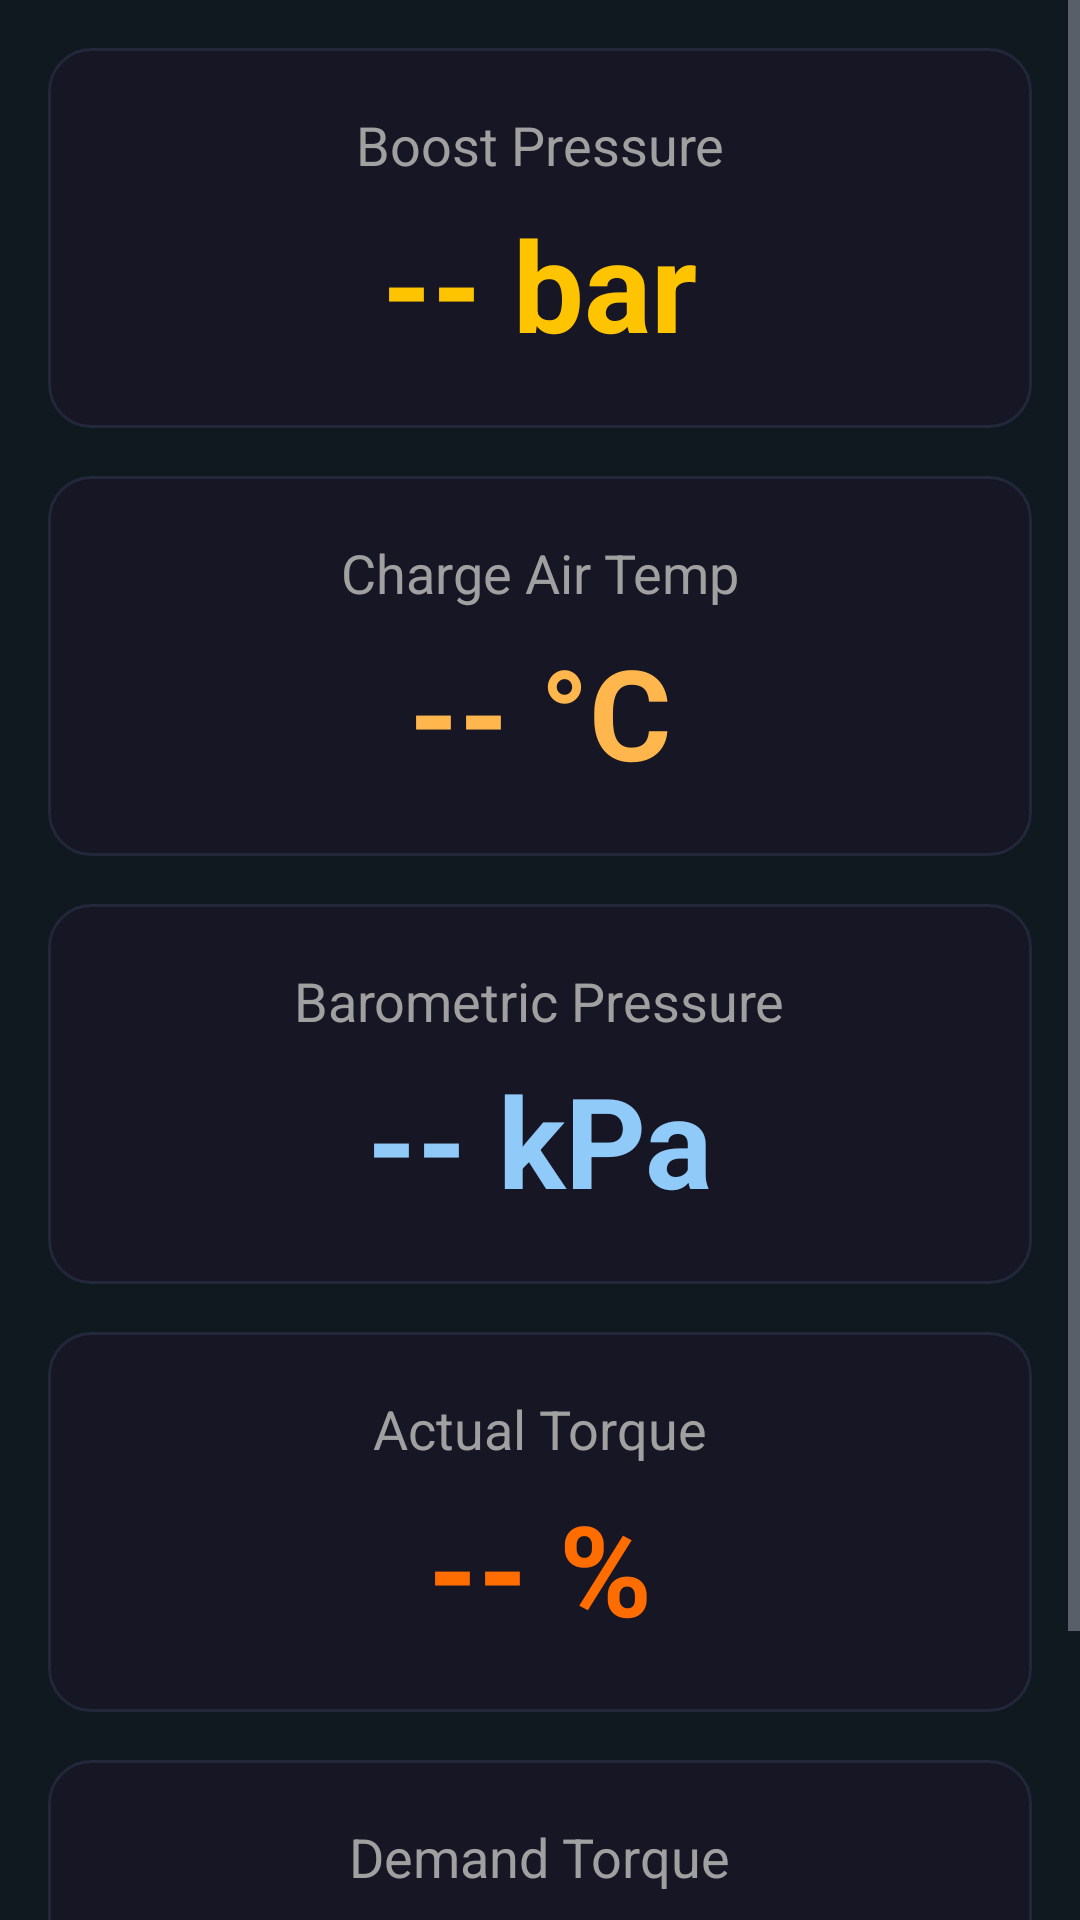

The Android layout XML behind this screen, and the referenced resources:
<!-- AndroidManifest.xml: application theme Theme.OBD -->
<!-- res/layout/layout_turbomonitoring.xml -->
<?xml version="1.0" encoding="utf-8"?>
<ScrollView xmlns:android="http://schemas.android.com/apk/res/android"
    android:layout_width="match_parent"
    android:layout_height="match_parent"
    android:background="#101820">

    <LinearLayout
        android:layout_width="match_parent"
        android:layout_height="wrap_content"
        android:orientation="vertical"
        android:padding="16dp"
        android:gravity="center_horizontal">

        <LinearLayout
            android:layout_width="match_parent"
            android:layout_height="wrap_content"
            android:background="@drawable/card_bg"
            android:orientation="vertical"
            android:padding="20dp"
            android:layout_marginBottom="16dp">

            <TextView
                android:layout_width="wrap_content"
                android:layout_height="wrap_content"
                android:text="Boost Pressure"
                android:textSize="18sp"
                android:textColor="#A0A0A0"
                android:layout_gravity="center_horizontal" />

            <TextView
                android:id="@+id/tvBoost"
                android:layout_width="wrap_content"
                android:layout_height="wrap_content"
                android:text="-- bar"
                android:textSize="42sp"
                android:textStyle="bold"
                android:textColor="#FFC400"
                android:layout_gravity="center_horizontal"
                android:paddingTop="6dp" />

        </LinearLayout>

        <LinearLayout
            android:layout_width="match_parent"
            android:layout_height="wrap_content"
            android:background="@drawable/card_bg"
            android:orientation="vertical"
            android:padding="20dp"
            android:layout_marginBottom="16dp">

            <TextView
                android:layout_width="wrap_content"
                android:layout_height="wrap_content"
                android:text="Charge Air Temp"
                android:textSize="18sp"
                android:textColor="#A0A0A0"
                android:layout_gravity="center_horizontal" />

            <TextView
                android:id="@+id/tvChargeAir"
                android:layout_width="wrap_content"
                android:layout_height="wrap_content"
                android:text="-- °C"
                android:textSize="42sp"
                android:textStyle="bold"
                android:textColor="#FFB74D"
                android:layout_gravity="center_horizontal"
                android:paddingTop="6dp" />

        </LinearLayout>

        <LinearLayout
            android:layout_width="match_parent"
            android:layout_height="wrap_content"
            android:background="@drawable/card_bg"
            android:orientation="vertical"
            android:padding="20dp"
            android:layout_marginBottom="16dp">

            <TextView
                android:layout_width="wrap_content"
                android:layout_height="wrap_content"
                android:text="Barometric Pressure"
                android:textSize="18sp"
                android:textColor="#A0A0A0"
                android:layout_gravity="center_horizontal" />

            <TextView
                android:id="@+id/tvBarometricPressure"
                android:layout_width="wrap_content"
                android:layout_height="wrap_content"
                android:text="-- kPa"
                android:textSize="42sp"
                android:textStyle="bold"
                android:textColor="#90CAF9"
                android:layout_gravity="center_horizontal"
                android:paddingTop="6dp" />

        </LinearLayout>

        
        <LinearLayout
            android:layout_width="match_parent"
            android:layout_height="wrap_content"
            android:background="@drawable/card_bg"
            android:orientation="vertical"
            android:padding="20dp"
            android:layout_marginBottom="16dp">

            <TextView
                android:layout_width="wrap_content"
                android:layout_height="wrap_content"
                android:text="Actual Torque"
                android:textSize="18sp"
                android:textColor="#A0A0A0"
                android:layout_gravity="center_horizontal" />

            <TextView
                android:id="@+id/tvEngineTorque"
                android:layout_width="wrap_content"
                android:layout_height="wrap_content"
                android:text="-- %"
                android:textSize="42sp"
                android:textStyle="bold"
                android:textColor="#FF6D00"
                android:layout_gravity="center_horizontal"
                android:paddingTop="6dp" />
        </LinearLayout>

        
        <LinearLayout
            android:layout_width="match_parent"
            android:layout_height="wrap_content"
            android:background="@drawable/card_bg"
            android:orientation="vertical"
            android:padding="20dp"
            android:layout_marginBottom="24dp">

            <TextView
                android:layout_width="wrap_content"
                android:layout_height="wrap_content"
                android:text="Demand Torque"
                android:textSize="18sp"
                android:textColor="#A0A0A0"
                android:layout_gravity="center_horizontal" />

            <TextView
                android:id="@+id/tvDemandTorque"
                android:layout_width="wrap_content"
                android:layout_height="wrap_content"
                android:text="-- %"
                android:textSize="42sp"
                android:textStyle="bold"
                android:textColor="#FF8F00"
                android:layout_gravity="center_horizontal"
                android:paddingTop="6dp" />
        </LinearLayout>

    </LinearLayout>
</ScrollView>
<!-- resources referenced by this layout -->
<resources>
  <!-- drawable card_bg (drawable) -->
  <shape xmlns:android="http://schemas.android.com/apk/res/android"
      android:shape="rectangle">
      <solid android:color="@color/surfaceCard" />
      <corners android:radius="14dp" />
      <stroke android:width="1dp" android:color="@color/surfaceStroke" />
  </shape>
  <style name="Theme.OBD" parent="Base.Theme.OBD" />
  <color name="surfaceCard">#161625</color>
  <color name="surfaceStroke">#22273A</color>
  <style name="Base.Theme.OBD" parent="Theme.Material3.Dark.NoActionBar">
          <item name="android:windowBackground">@color/surfaceBase</item>
          <item name="android:textColorPrimary">@color/textPrimary</item>
          <item name="android:textColorSecondary">@color/textSecondary</item>
          <item name="colorPrimary">@color/bmwBlau</item>
          <item name="colorPrimaryVariant">@color/bmwBlauDim</item>
          <item name="colorSecondary">@color/bmwBlau</item>
          <item name="colorAccent">@color/bmwBlau</item>
          <item name="android:statusBarColor">@color/surfaceBase</item>
          <item name="android:navigationBarColor">@color/surfaceBase</item>
      </style>
  <color name="surfaceBase">#0A0A12</color>
  <color name="textPrimary">#EAEAEA</color>
  <color name="textSecondary">#9AA0AC</color>
  <color name="bmwBlau">#1E5C96</color>
  <color name="bmwBlauDim">#1A4A7A</color>
</resources>
